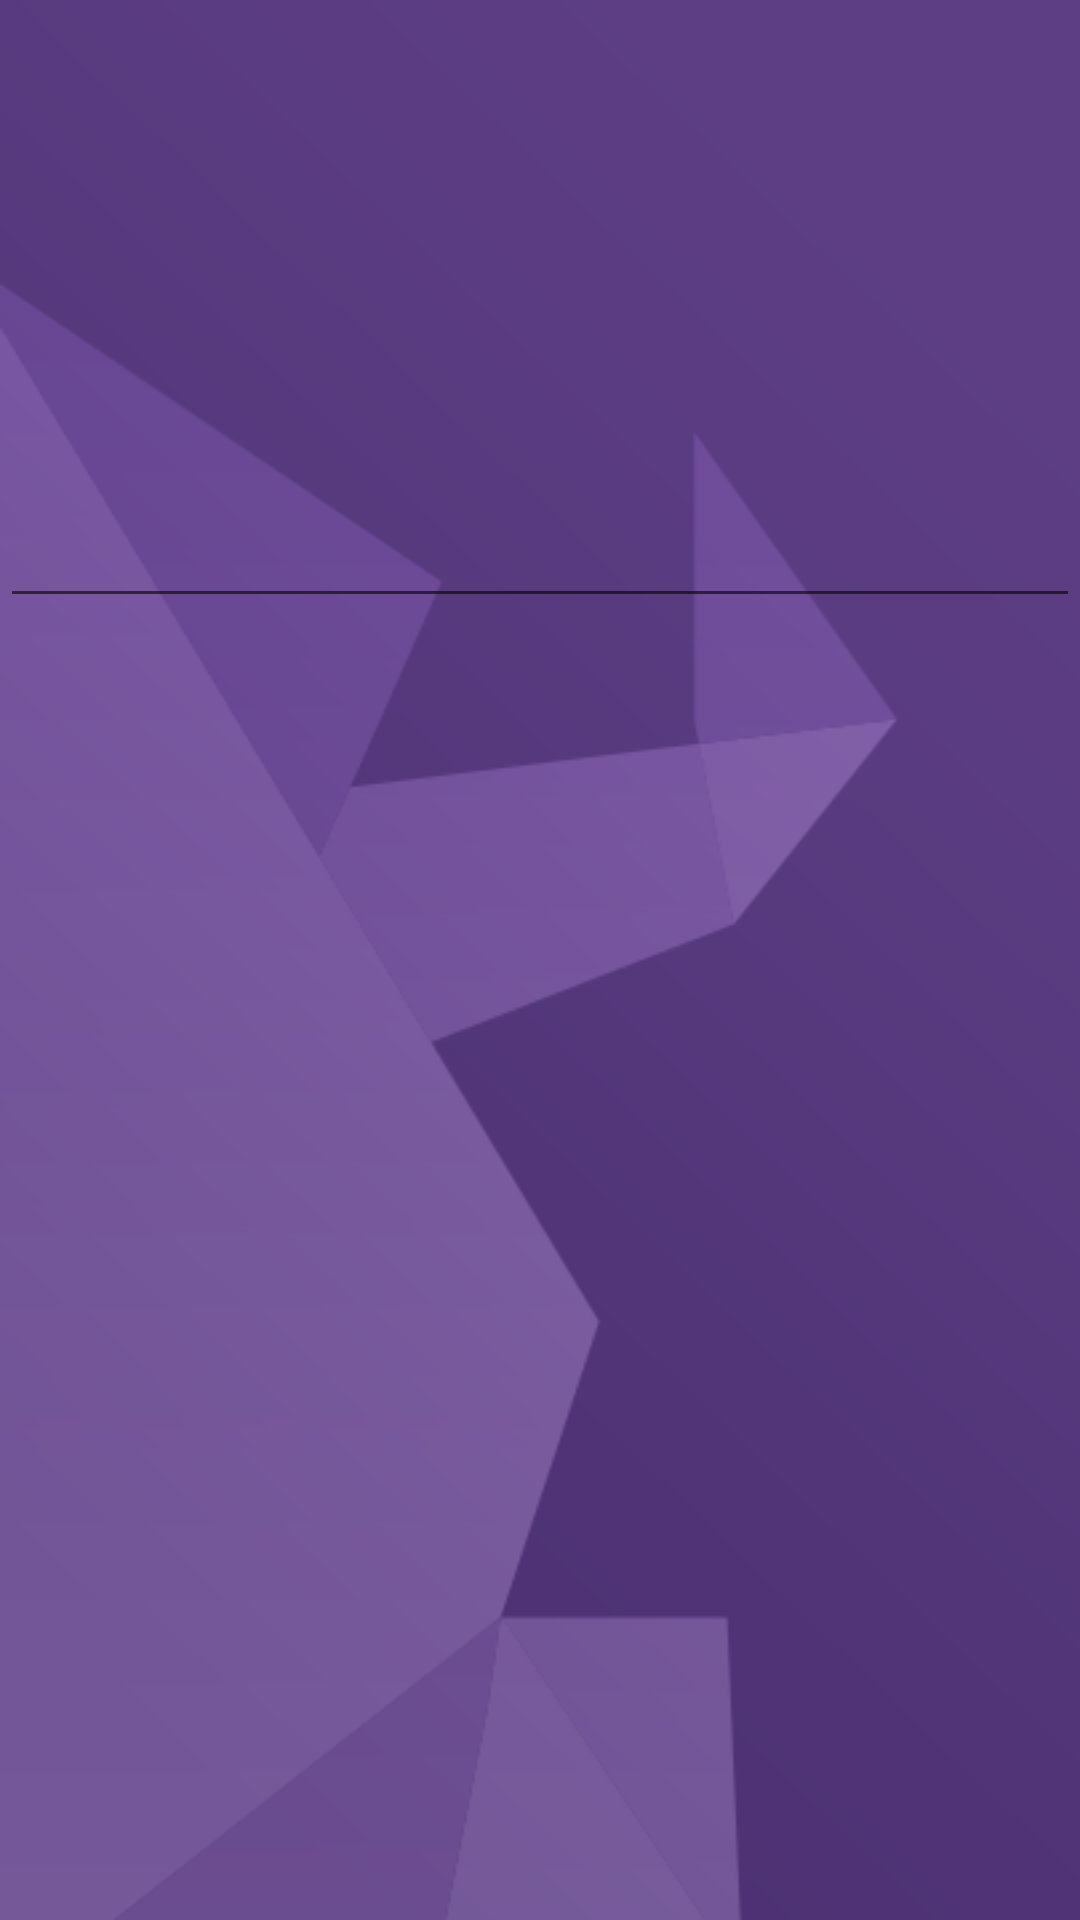

The Android layout XML behind this screen, and the referenced resources:
<!-- AndroidManifest.xml: application theme AppTheme -->
<!-- res/layout/activity_chat.xml -->
<?xml version="1.0" encoding="utf-8"?>
<RelativeLayout xmlns:android="http://schemas.android.com/apk/res/android"
    xmlns:tools="http://schemas.android.com/tools"
    android:layout_width="match_parent"
    android:layout_height="match_parent"
    tools:context="com.ferran.yep.views.Chat"
    android:background="@drawable/background">

    <EditText
        android:layout_width="match_parent"
        android:layout_height="wrap_content"
        android:id="@+id/chatEditText"
        android:layout_above="@+id/sendImg"
        android:layout_alignParentLeft="true"
        android:layout_alignParentStart="true"
        android:layout_marginBottom="89dp" />

    <ImageView
        android:layout_width="50dp"
        android:layout_height="50dp"
        android:id="@+id/sendImg"
        android:src="@drawable/ic_action_send_now"
        android:layout_centerVertical="true"
        android:layout_centerHorizontal="true" />

    <ImageView
        android:layout_width="50dp"
        android:layout_height="50dp"
        android:id="@+id/cameraBtn"
        android:src="@drawable/ic_action_camera"
        android:layout_centerVertical="true"
        android:layout_toRightOf="@+id/sendImg"
        android:layout_toEndOf="@+id/sendImg"
        android:layout_marginLeft="51dp"
        android:layout_marginStart="51dp" />

</RelativeLayout>
<!-- resources referenced by this layout -->
<resources>
  <!-- drawable background: png bitmap (drawable, 77754 bytes) -->
  <style name="AppTheme" parent="Theme.AppCompat.Light.DarkActionBar">
          
          <item name="colorPrimary">@color/colorPrimary</item>
          <item name="colorPrimaryDark">@color/colorPrimaryDark</item>
          <item name="colorAccent">@color/colorAccent</item>
  
  
  
      </style>
  <color name="colorPrimary">#9C27B0</color>
  <color name="colorPrimaryDark">#7B1FA2</color>
  <color name="colorAccent">#009688</color>
</resources>
